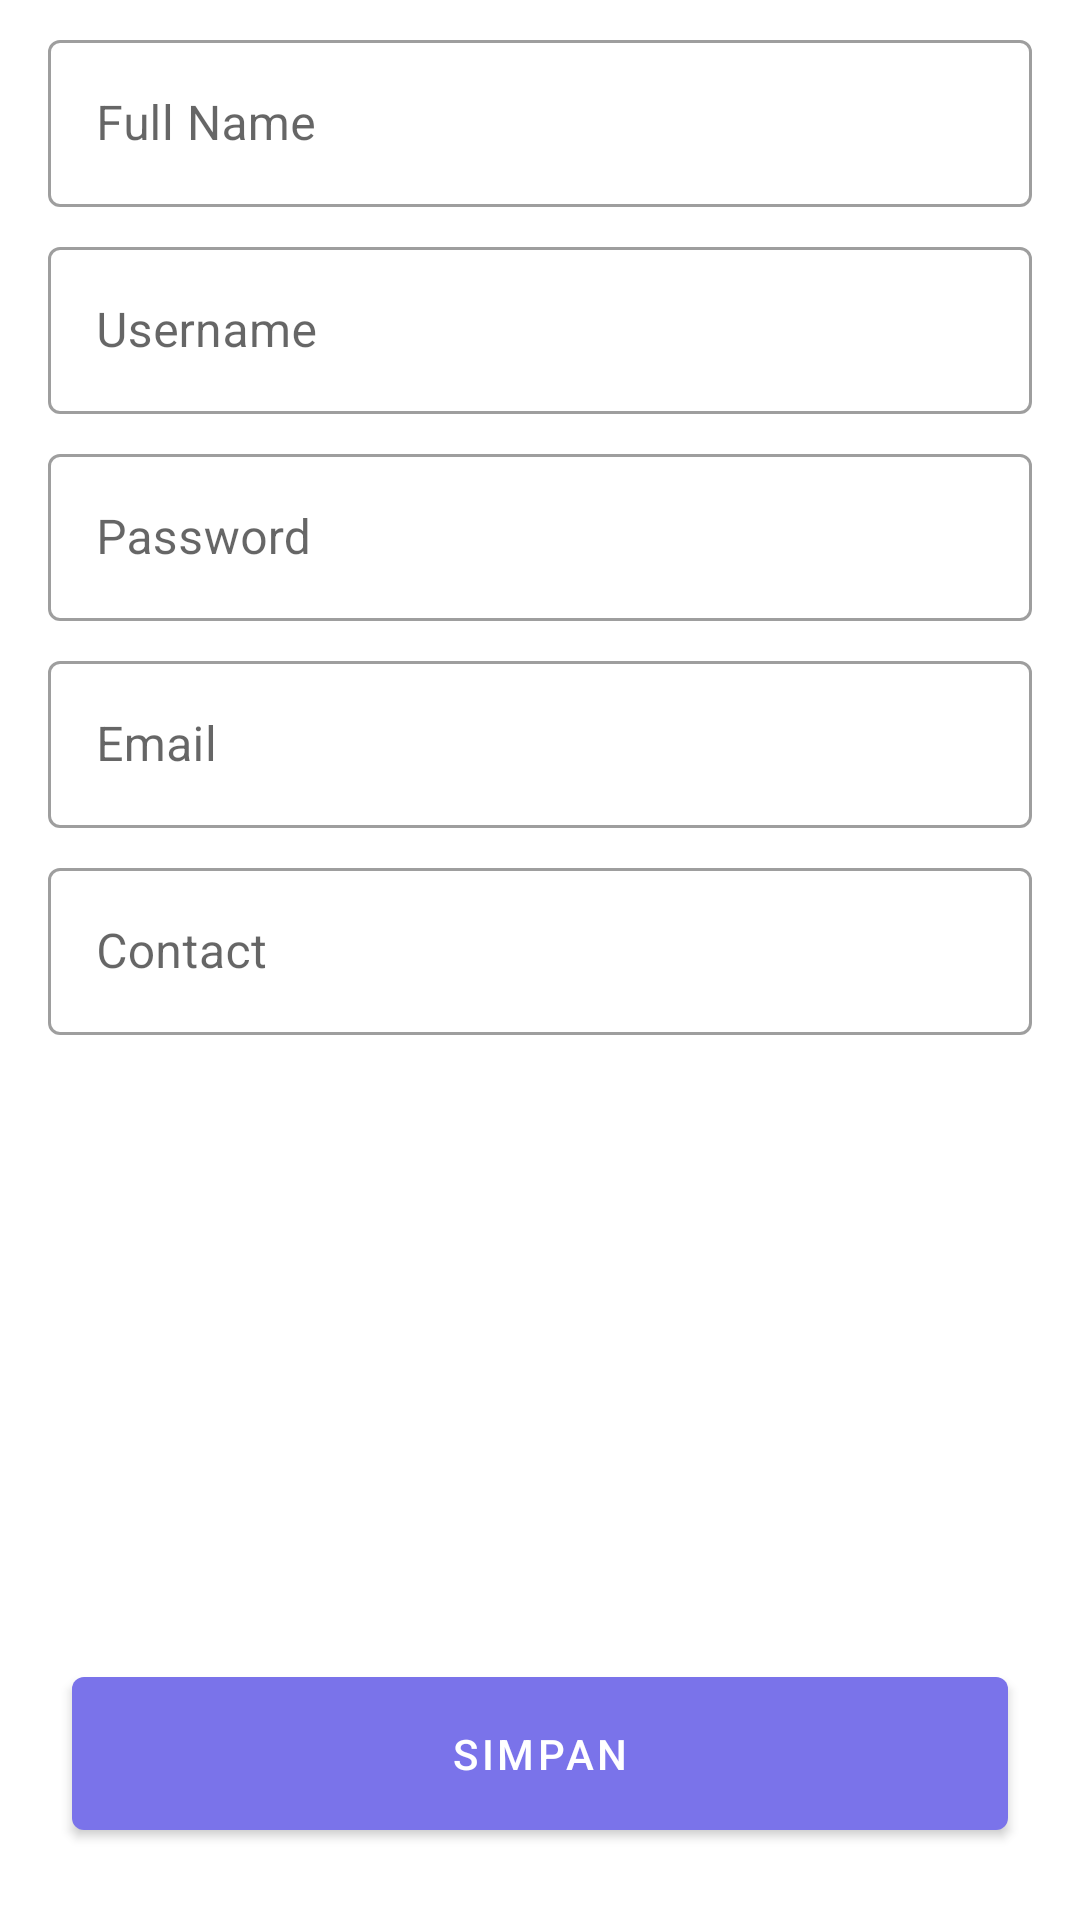

Produce the Android XML layout that renders to this screen, including the resource entries it uses.
<!-- AndroidManifest.xml: application theme Theme.Dental -->
<!-- res/layout/activity_update_profile.xml -->
<?xml version="1.0" encoding="utf-8"?>
<androidx.constraintlayout.widget.ConstraintLayout xmlns:android="http://schemas.android.com/apk/res/android"
    xmlns:app="http://schemas.android.com/apk/res-auto"
    xmlns:tools="http://schemas.android.com/tools"
    android:layout_width="match_parent"
    android:layout_height="match_parent"
    tools:context=".UpdateProfileActivity">

    <LinearLayout
        android:layout_width="match_parent"
        android:layout_height="wrap_content"
        android:orientation="vertical"
        android:paddingHorizontal="16dp"
        app:layout_constraintEnd_toEndOf="parent"
        app:layout_constraintStart_toStartOf="parent"
        app:layout_constraintTop_toTopOf="parent">

        <com.google.android.material.textfield.TextInputLayout
            style="@style/Widget.MaterialComponents.TextInputLayout.OutlinedBox"
            android:layout_width="match_parent"
            android:layout_height="wrap_content"
            android:layout_marginTop="8dp"
            android:hint="Full Name">

            <com.google.android.material.textfield.TextInputEditText
                android:id="@+id/edittext_update_profile_fullname"
                android:layout_width="match_parent"
                android:layout_height="wrap_content"
                android:inputType="text"/>

        </com.google.android.material.textfield.TextInputLayout>

        <com.google.android.material.textfield.TextInputLayout
            style="@style/Widget.MaterialComponents.TextInputLayout.OutlinedBox"
            android:layout_width="match_parent"
            android:layout_height="wrap_content"
            android:layout_marginTop="8dp"
            android:hint="Username">

            <com.google.android.material.textfield.TextInputEditText
                android:id="@+id/edittext_update_profile_username"
                android:layout_width="match_parent"
                android:layout_height="wrap_content"
                android:inputType="text"/>

        </com.google.android.material.textfield.TextInputLayout>

        <com.google.android.material.textfield.TextInputLayout
            style="@style/Widget.MaterialComponents.TextInputLayout.OutlinedBox"
            android:layout_width="match_parent"
            android:layout_height="wrap_content"
            android:layout_marginTop="8dp"
            android:hint="Password">

            <com.google.android.material.textfield.TextInputEditText
                android:id="@+id/edittext_update_profile_password"
                android:layout_width="match_parent"
                android:layout_height="wrap_content"
                android:inputType="textPassword"/>

        </com.google.android.material.textfield.TextInputLayout>

        <com.google.android.material.textfield.TextInputLayout
            style="@style/Widget.MaterialComponents.TextInputLayout.OutlinedBox"
            android:layout_width="match_parent"
            android:layout_height="wrap_content"
            android:layout_marginTop="8dp"
            android:hint="Email">

            <com.google.android.material.textfield.TextInputEditText
                android:id="@+id/edittext_update_profile_email"
                android:layout_width="match_parent"
                android:layout_height="wrap_content"
                android:inputType="textEmailAddress"/>

        </com.google.android.material.textfield.TextInputLayout>

        <com.google.android.material.textfield.TextInputLayout
            style="@style/Widget.MaterialComponents.TextInputLayout.OutlinedBox"
            android:layout_width="match_parent"
            android:layout_height="wrap_content"
            android:layout_marginTop="8dp"
            android:hint="Contact">

            <com.google.android.material.textfield.TextInputEditText
                android:id="@+id/edittext_update_profile_contact"
                android:layout_width="match_parent"
                android:layout_height="wrap_content"
                android:inputType="number"/>
        </com.google.android.material.textfield.TextInputLayout>

    </LinearLayout>

    <Button
        android:id="@+id/button_update_profile_save"
        android:layout_width="0dp"
        android:layout_height="wrap_content"
        android:layout_marginStart="24dp"
        android:layout_marginEnd="24dp"
        android:layout_marginBottom="24dp"
        android:paddingVertical="16dp"
        android:text="Simpan"
        app:layout_constraintBottom_toBottomOf="parent"
        app:layout_constraintEnd_toEndOf="parent"
        app:layout_constraintStart_toStartOf="parent" />

</androidx.constraintlayout.widget.ConstraintLayout>
<!-- resources referenced by this layout -->
<resources>
  <style name="Theme.Dental" parent="Theme.MaterialComponents.DayNight.DarkActionBar">
          
          <item name="colorPrimary">@color/purple_500</item>
          <item name="colorPrimaryVariant">@color/purple_700</item>
          <item name="colorOnPrimary">@color/white</item>
          
          <item name="colorSecondary">@color/teal_200</item>
          <item name="colorSecondaryVariant">@color/teal_700</item>
          <item name="colorOnSecondary">@color/black</item>
          
          <item name="android:statusBarColor" tools:targetApi="l">?attr/colorPrimaryVariant</item>
          
          <item name="android:textColor">@color/black</item>
      </style>
  <color name="purple_500">#7A73EA</color>
  <color name="purple_700">#675FE8</color>
  <color name="white">#FFFFFFFF</color>
  <color name="teal_200">#FF03DAC5</color>
  <color name="teal_700">#FF018786</color>
  <color name="black">#FF000000</color>
</resources>
